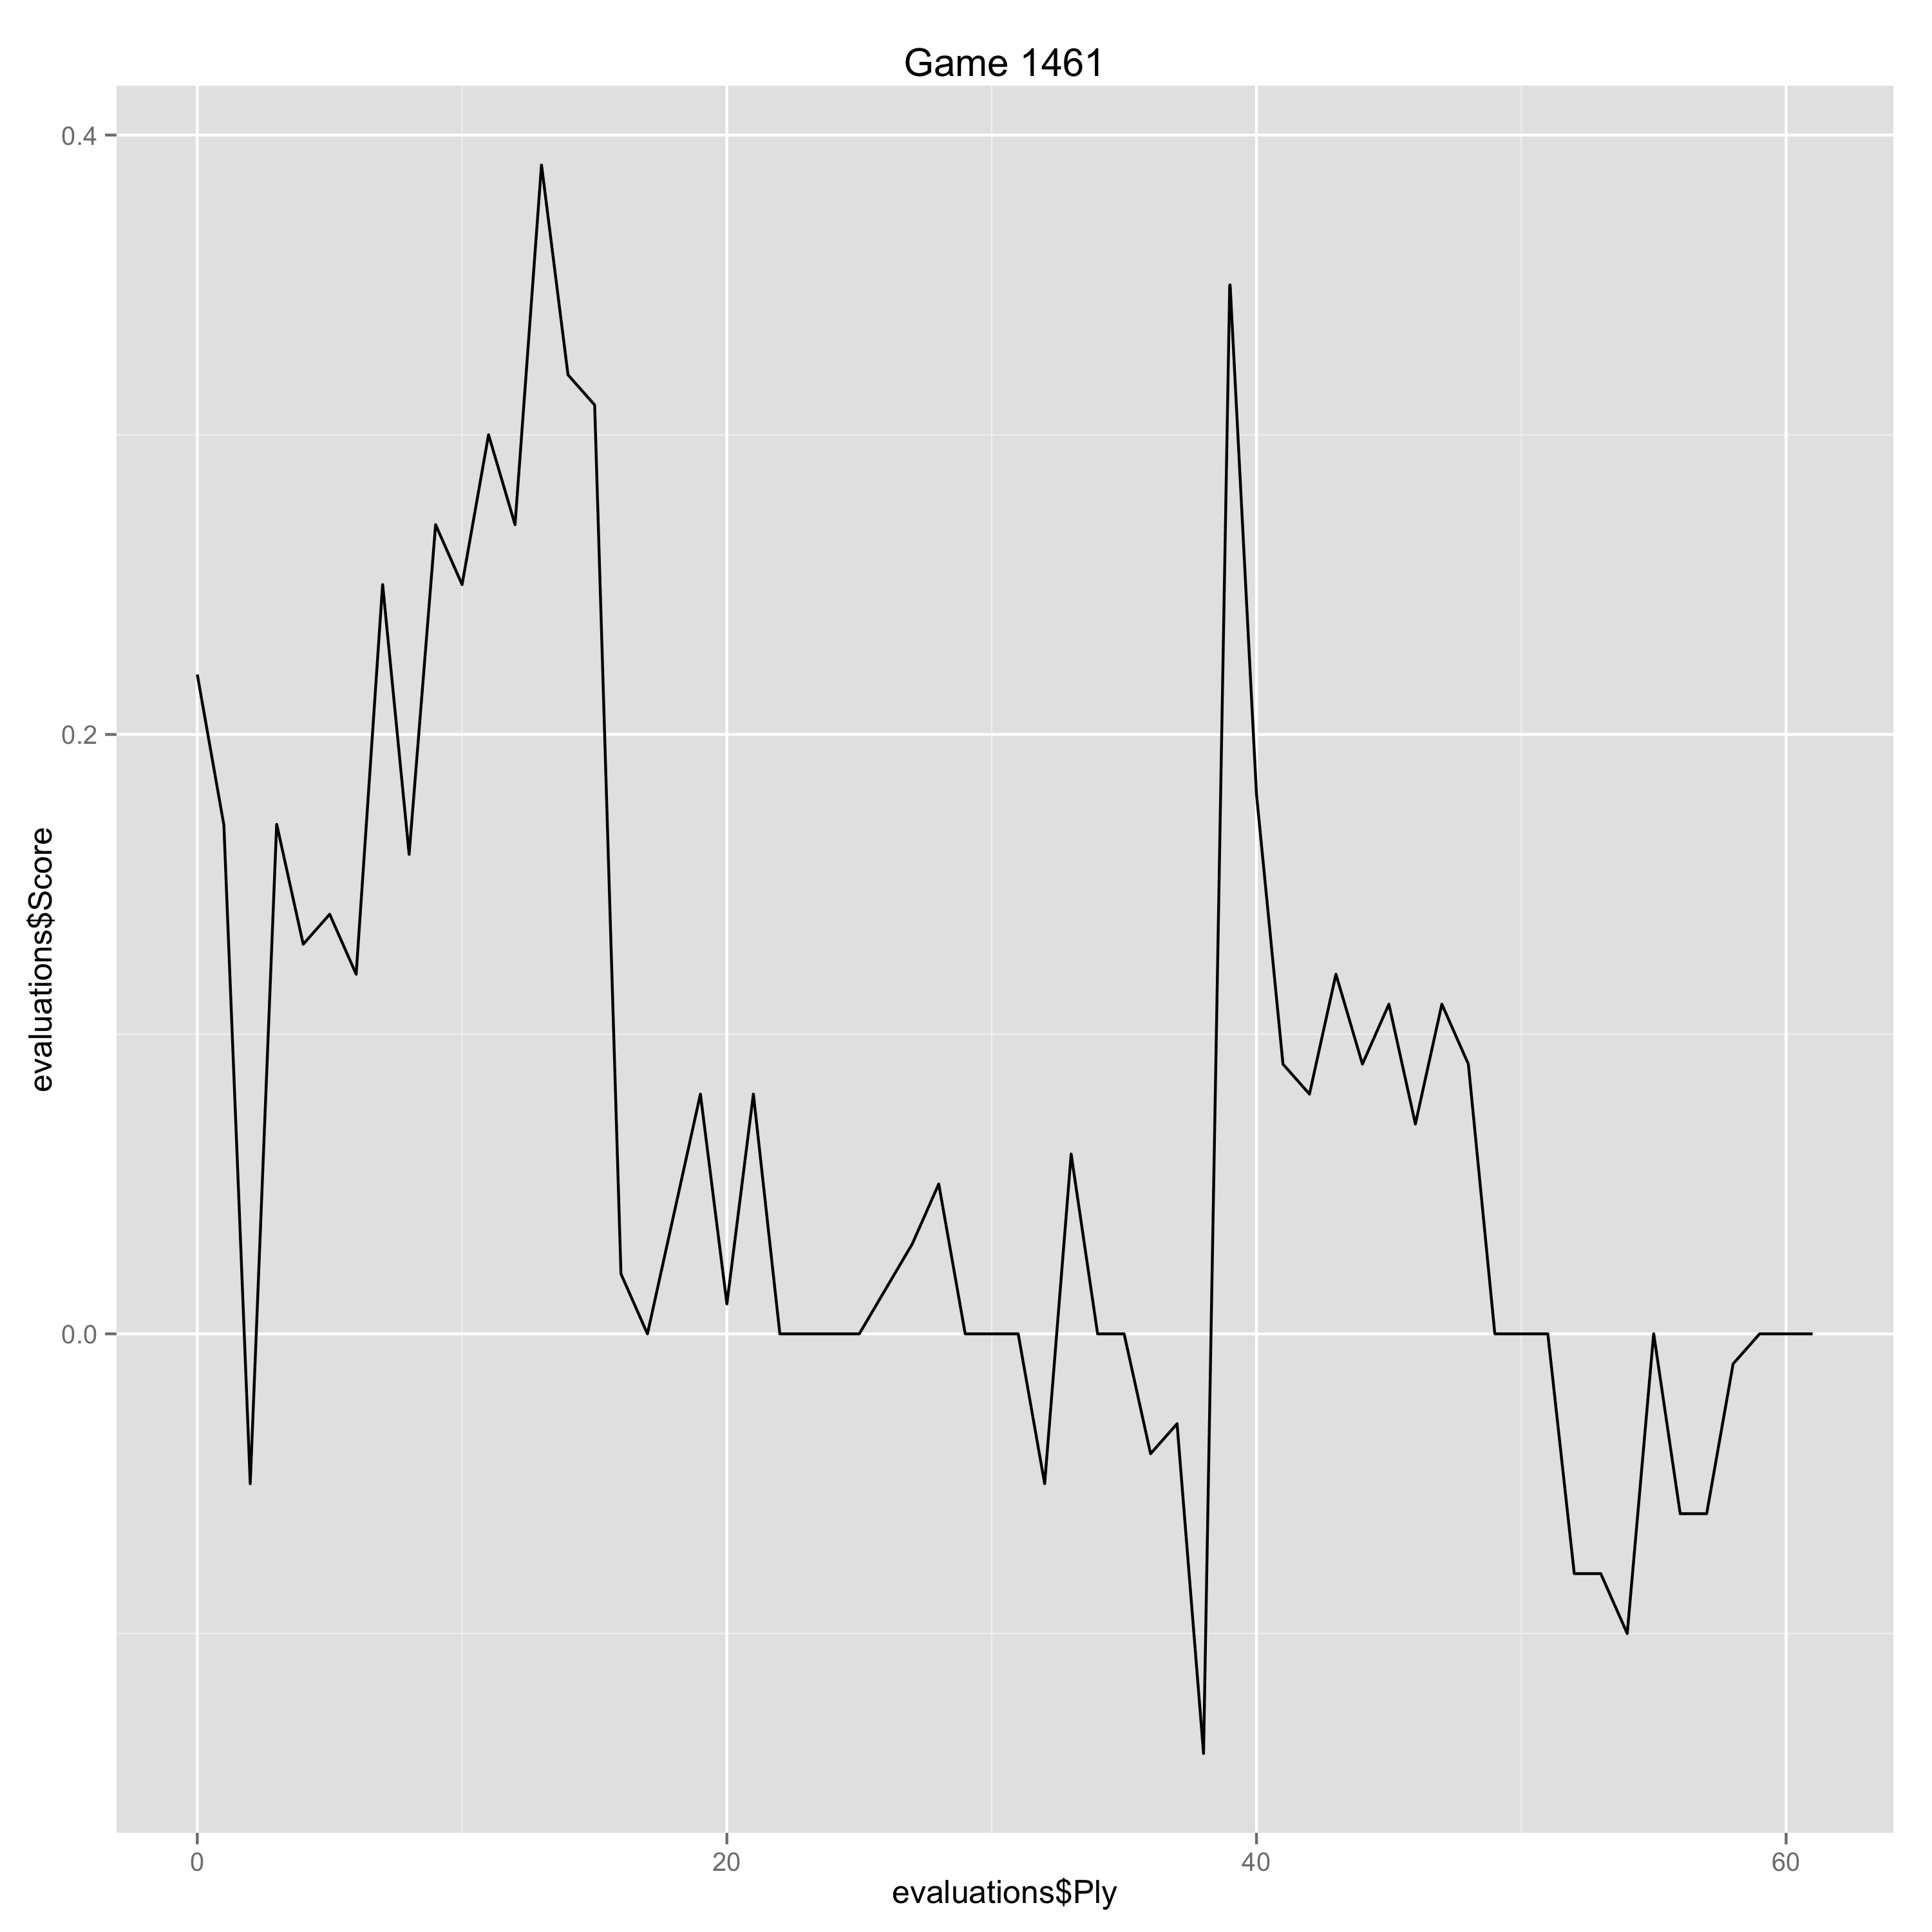

The data file committed next to this chart (first rows):
Ply, Move, White, Black, Score, Eval, Comment
0, [1], Nf3, , 0.22, 0.22, 
1, [1], , Nf6, 0.17, 0.05, 
2, [2], g3, , -0.05, -0.22, 
3, [2], , g6, 0.17, -0.22, 
4, [3], Bg2, , 0.13, -0.04, 
5, [3], , Bg7, 0.14, -0.01, 
6, [4], O-O, , 0.12, -0.02, 
7, [4], , O-O, 0.25, -0.13, 
8, [5], c4, , 0.16, -0.09, 
9, [5], , d5, 0.27, -0.11, 
10, [6], cxd5, , 0.25, -0.02, 
11, [6], , Nxd5, 0.3, -0.05, 
12, [7], d4, , 0.27, -0.03, 
13, [7], , Nb6, 0.39, -0.12, 
14, [8], Nc3, , 0.32, -0.07, 
15, [8], , Nc6, 0.31, 0.01, 
16, [9], Bf4, , 0.02, -0.29, 
17, [9], , Nxd4, 0.0, 0.02, 
18, [10], Nxd4, , 0.04, 0.04, 
19, [10], , e5, 0.08, -0.04, 
20, [11], Nc6, , 0.01, -0.07, 
21, [11], , Qxd1, 0.08, -0.07, 
22, [12], Rfxd1, , 0.0, -0.08, 
23, [12], , exf4, 0.0, 0.0, 
24, [13], Ne7+, , 0.0, 0.0, 
25, [13], , Kh8, 0.0, 0.0, 
27, [14], , Raxc8, 0.03, -0.03, 
28, [15], Bxb7, , 0.05, 0.02, 
29, [15], , Rb8, 0.0, 0.05, 
30, [16], Ba6, , 0.0, 0.0, 
31, [16], , fxg3, 0.0, 0.0, 
32, [17], hxg3, , -0.05, -0.05, 
33, [17], , Bxc3, 0.06, -0.11, 
34, [18], bxc3, , 0.0, -0.06, 
35, [18], , Rfd8, 0.0, 0.0, 
36, [19], Rab1, , -0.04, -0.04, 
37, [19], , Kg7, -0.03, -0.01, 
38, [20], Kg2, , -0.14, -0.11, 
39, [20], , f5, 0.35, -0.49, 
40, [21], a4, , 0.18, -0.17, 
41, [21], , Nxa4, 0.09, 0.09, 
42, [22], Rxb8, , 0.08, -0.01, 
43, [22], , Rxd1, 0.12, -0.04, 
44, [23], Rb7, , 0.09, -0.03, 
45, [23], , Rd7, 0.11, -0.02, 
46, [24], Bb5, , 0.07, -0.04, 
47, [24], , Nc5, 0.11, -0.04, 
48, [25], Rxa7, , 0.09, -0.02, 
49, [25], , Re7, 0.0, 0.09, 
50, [26], Bc6, , 0.0, 0.0, 
51, [26], , Kf6, 0.0, 0.0, 
52, [27], Ra5, , -0.08, -0.08, 
53, [27], , Ne4, -0.08, 0.0, 
54, [28], Bxe4, , -0.1, -0.02, 
55, [28], , Rxe4, 0.0, -0.1, 
56, [29], Rc5, , -0.06, -0.06, 
57, [29], , Rxe2, -0.06, 0.0, 
58, [30], Rxc7, , -0.01, 0.05, 
59, [30], , Rc2, 0.0, -0.01, 
60, [31], Rxh7, , 0.0, 0.0, 
... 1 more rows
